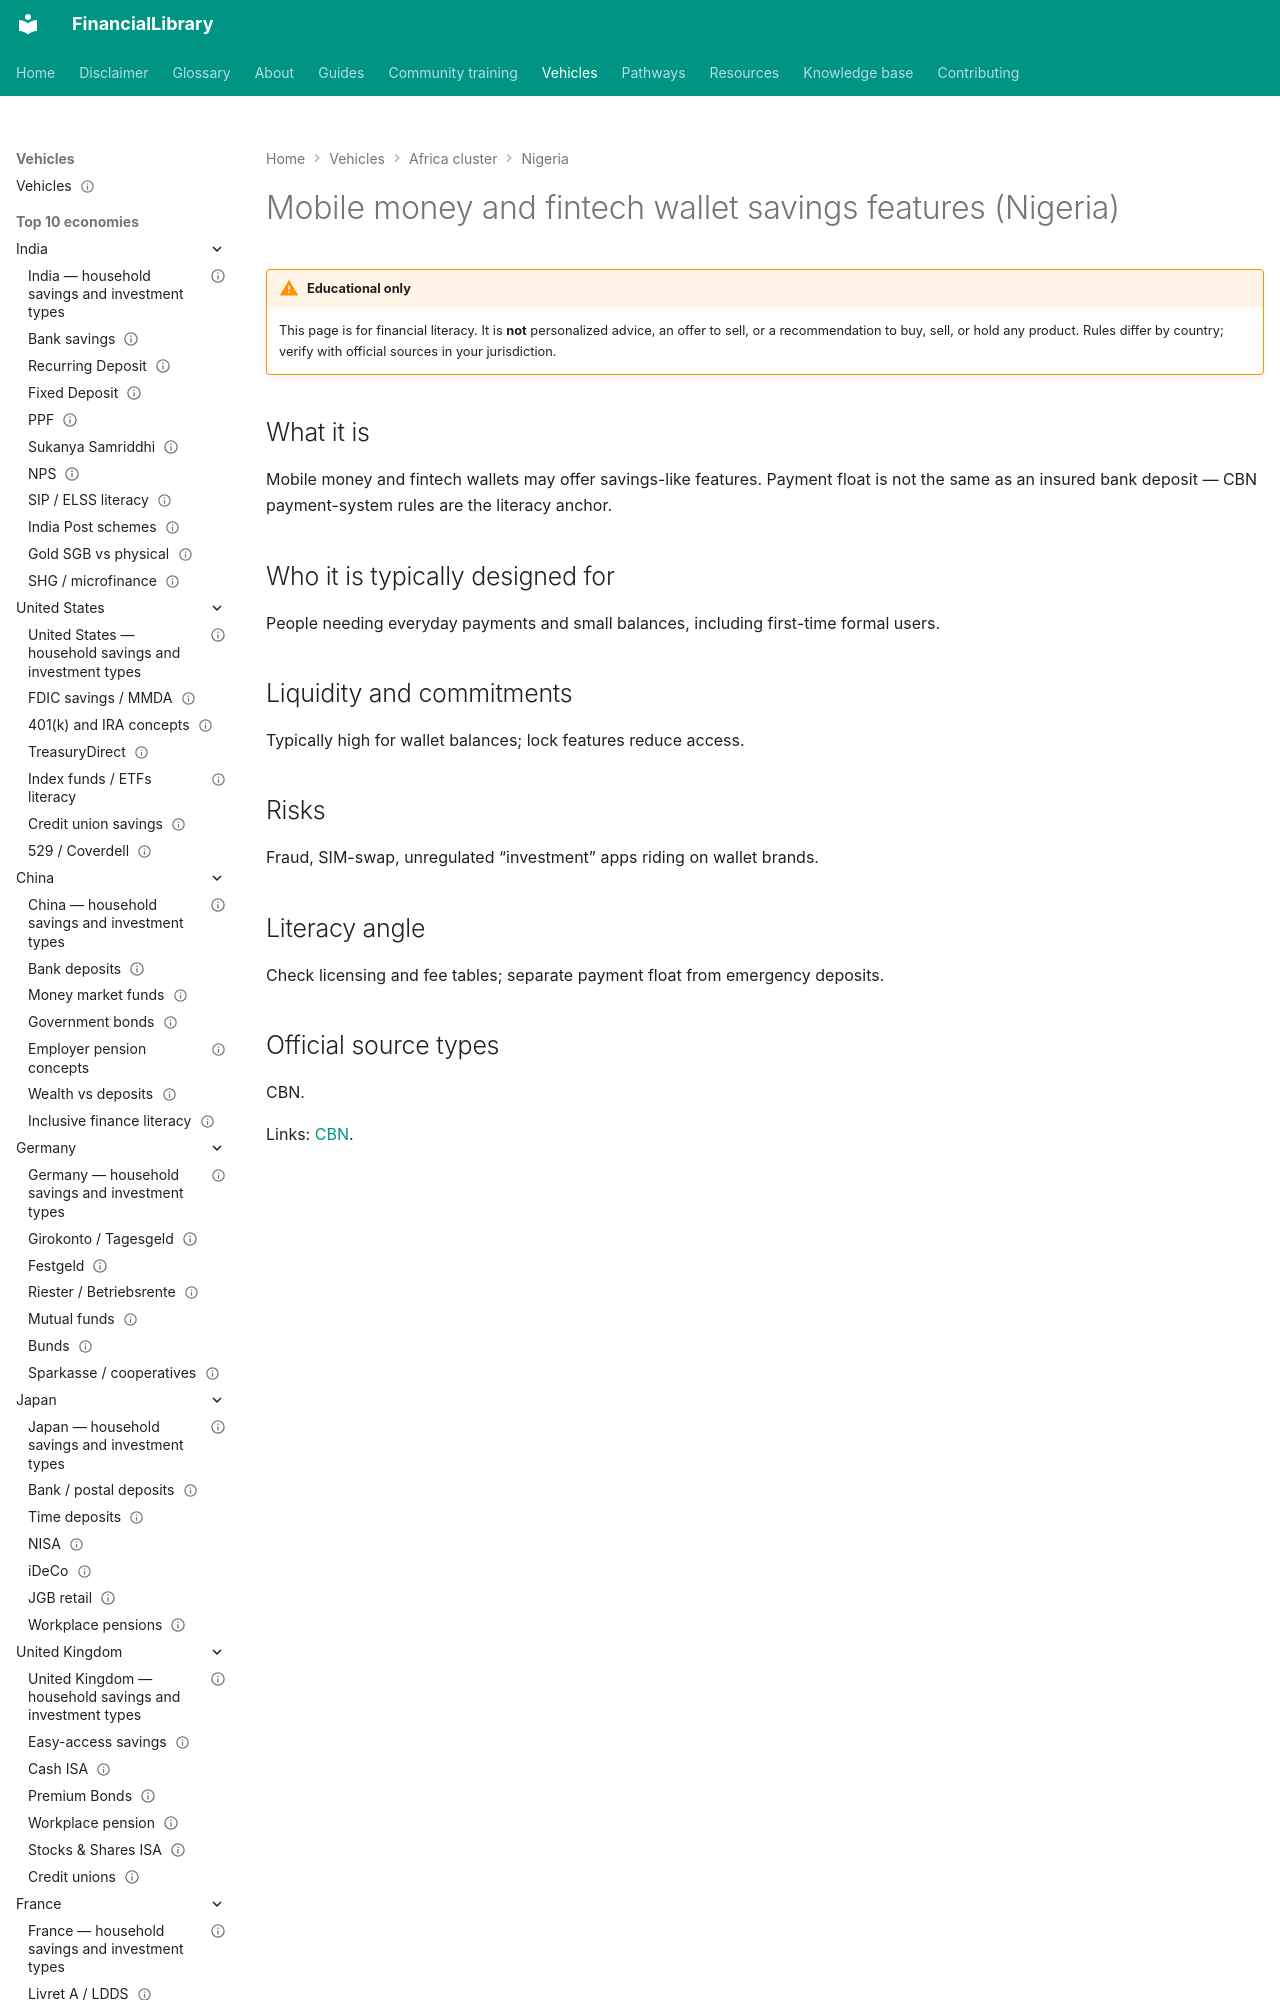

repository: ananddw24/safe_investment_researcher · page: vehicles/ng/mobile-money/index.html · generator: mkdocs

---
title: "Mobile money and fintech wallet savings features (Nigeria)"
country: ng
vehicle_id: "ng-mobile-money"
category: "mobile-money-savings"
status: published
last_reviewed: "2026-10-17"
---

# Mobile money and fintech wallet savings features (Nigeria)
